Photos from the image-classification dataset "crop_cls_no_bg" in the GitHub repository XinyunChi7/amiga_removal_manip_IL. Its 4 classes are: good, too left, too low, too right.

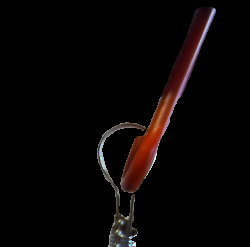
Label: too left

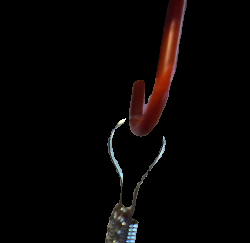
Label: too low

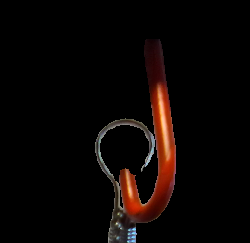
Label: good

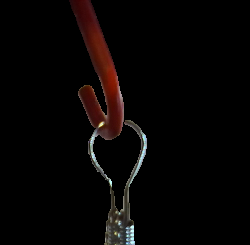
Label: too right

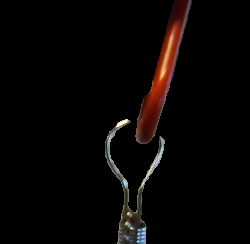
Label: too left

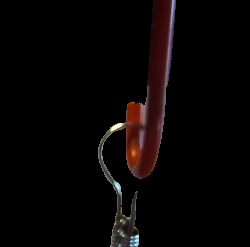
Label: too low
